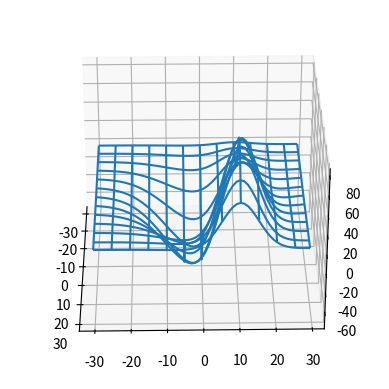

This chart was generated by the following Python code:
%matplotlib inline

from mpl_toolkits.mplot3d import axes3d
import matplotlib.pyplot as plt

fig = plt.figure()
ax = fig.add_subplot(111, projection='3d')

# load some test data for demonstration and plot a wireframe
X, Y, Z = axes3d.get_test_data(0.1)
ax.plot_wireframe(X, Y, Z, rstride=5, cstride=5)

# rotate the axes and update
for angle in range(0, 360):
    ax.view_init(30, angle)
    plt.draw()
    plt.pause(.001)